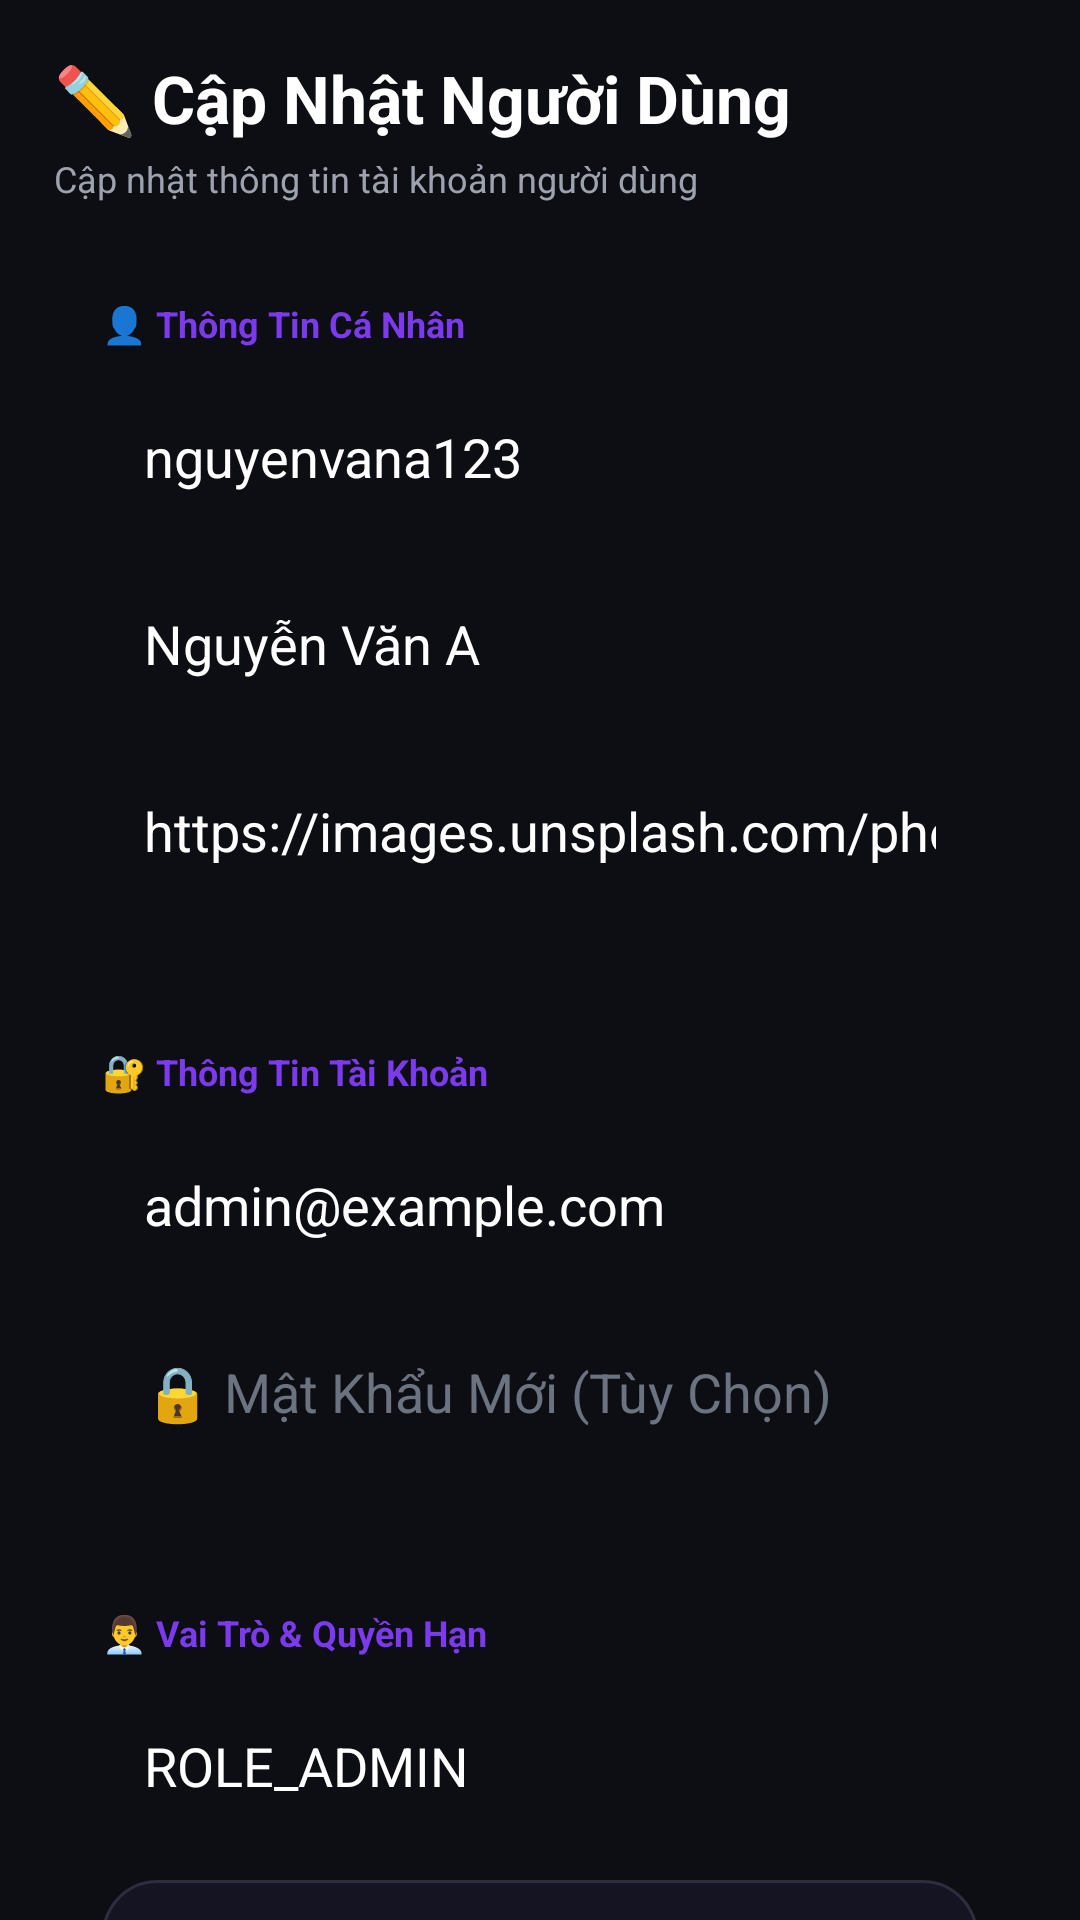

Here is an Android app screen rendered from its layout file. Give the layout XML and the strings, colors and styles it references.
<!-- AndroidManifest.xml: application theme Theme.MusicApp -->
<!-- res/layout/fragment_admin_update_user.xml -->
<?xml version="1.0" encoding="utf-8"?>
<ScrollView xmlns:android="http://schemas.android.com/apk/res/android"
    android:layout_width="match_parent"
    android:layout_height="match_parent"
    android:background="@color/bg_dark"
    android:fillViewport="true"
    android:overScrollMode="never"
    android:scrollbars="none">

    <LinearLayout
        android:layout_width="match_parent"
        android:layout_height="wrap_content"
        android:orientation="vertical"
        android:padding="18dp">

        <LinearLayout
            android:layout_width="match_parent"
            android:layout_height="wrap_content"
            android:orientation="vertical"
            android:layout_marginBottom="16dp">

            <TextView
                android:layout_width="wrap_content"
                android:layout_height="wrap_content"
                android:text="✏️ Cập Nhật Người Dùng"
                android:textColor="@color/text_primary"
                android:textSize="22sp"
                android:textStyle="bold" />

            <TextView
                android:layout_width="wrap_content"
                android:layout_height="wrap_content"
                android:layout_marginTop="4dp"
                android:text="Cập nhật thông tin tài khoản người dùng"
                android:textColor="@color/text_secondary"
                android:textSize="12sp" />
        </LinearLayout>

        
        <LinearLayout
            android:layout_width="match_parent"
            android:layout_height="wrap_content"
            android:layout_marginBottom="14dp"
            android:background="@drawable/bg_dark_card"
            android:orientation="vertical"
            android:padding="16dp">

            <TextView
                android:layout_width="wrap_content"
                android:layout_height="wrap_content"
                android:text="👤 Thông Tin Cá Nhân"
                android:textColor="@color/color_primary_purple"
                android:textSize="12sp"
                android:textStyle="bold" />

            <EditText
                android:id="@+id/editUpdateUsername"
                android:layout_width="match_parent"
                android:layout_height="wrap_content"
                android:layout_marginTop="10dp"
                android:background="@drawable/bg_input_field"
                android:hint="👤 Tên Đăng Nhập"
                android:padding="14dp"
                android:text="nguyenvana123"
                android:textColor="@color/text_primary"
                android:textColorHint="@color/text_hint" />

            <EditText
                android:id="@+id/editUpdateFullName"
                android:layout_width="match_parent"
                android:layout_height="wrap_content"
                android:layout_marginTop="10dp"
                android:background="@drawable/bg_input_field"
                android:hint="📝 Họ Và Tên"
                android:padding="14dp"
                android:text="Nguyễn Văn A"
                android:textColor="@color/text_primary"
                android:textColorHint="@color/text_hint" />

            <EditText
                android:id="@+id/editUpdateAvatarUrl"
                android:layout_width="match_parent"
                android:layout_height="wrap_content"
                android:layout_marginTop="10dp"
                android:background="@drawable/bg_input_field"
                android:hint="🖼️ Đường Dẫn Ảnh Đại Diện"
                android:inputType="textUri"
                android:padding="14dp"
                android:text="https://images.unsplash.com/photo-158"
                android:textColor="@color/text_primary"
                android:textColorHint="@color/text_hint" />
        </LinearLayout>

        
        <LinearLayout
            android:layout_width="match_parent"
            android:layout_height="wrap_content"
            android:layout_marginBottom="14dp"
            android:background="@drawable/bg_dark_card"
            android:orientation="vertical"
            android:padding="16dp">

            <TextView
                android:layout_width="wrap_content"
                android:layout_height="wrap_content"
                android:text="🔐 Thông Tin Tài Khoản"
                android:textColor="@color/color_primary_purple"
                android:textSize="12sp"
                android:textStyle="bold" />

            <EditText
                android:id="@+id/editUpdateEmail"
                android:layout_width="match_parent"
                android:layout_height="wrap_content"
                android:layout_marginTop="10dp"
                android:background="@drawable/bg_input_field"
                android:hint="📧 Email"
                android:inputType="textEmailAddress"
                android:padding="14dp"
                android:text="admin@example.com"
                android:textColor="@color/text_primary"
                android:textColorHint="@color/text_hint" />

            <EditText
                android:id="@+id/editUpdatePassword"
                android:layout_width="match_parent"
                android:layout_height="wrap_content"
                android:layout_marginTop="10dp"
                android:background="@drawable/bg_input_field"
                android:hint="🔒 Mật Khẩu Mới (Tùy Chọn)"
                android:inputType="textPassword"
                android:padding="14dp"
                android:textColor="@color/text_primary"
                android:textColorHint="@color/text_hint" />
        </LinearLayout>

        
        <LinearLayout
            android:layout_width="match_parent"
            android:layout_height="wrap_content"
            android:layout_marginBottom="14dp"
            android:background="@drawable/bg_dark_card"
            android:orientation="vertical"
            android:padding="16dp">

            <TextView
                android:layout_width="wrap_content"
                android:layout_height="wrap_content"
                android:text="👨‍💼 Vai Trò &amp; Quyền Hạn"
                android:textColor="@color/color_primary_purple"
                android:textSize="12sp"
                android:textStyle="bold" />

            <EditText
                android:id="@+id/editUpdateRole"
                android:layout_width="match_parent"
                android:layout_height="wrap_content"
                android:layout_marginTop="10dp"
                android:background="@drawable/bg_input_field"
                android:hint="Vai Trò"
                android:padding="14dp"
                android:text="ROLE_ADMIN"
                android:textColor="@color/text_primary"
                android:textColorHint="@color/text_hint" />

            <TextView
                android:layout_width="match_parent"
                android:layout_height="wrap_content"
                android:layout_marginTop="12dp"
                android:background="@drawable/bg_chip_inactive"
                android:padding="12dp"
                android:text="⚠️ Lưu Ý: Thay đổi vai trò về ADMIN sẽ cấp đặc quyền đăng nhạc, duyệt dữ liệu và phân quyền hệ thống."
                android:textColor="@color/text_secondary"
                android:textSize="11sp" />
        </LinearLayout>

        
        <LinearLayout
            android:layout_width="match_parent"
            android:layout_height="wrap_content"
            android:orientation="horizontal"
            android:layout_marginBottom="18dp">

            <Button
                android:id="@+id/buttonCancelUpdateUser"
                android:layout_width="0dp"
                android:layout_height="48dp"
                android:layout_weight="1"
                android:layout_marginEnd="8dp"
                android:background="@drawable/bg_chip_inactive"
                android:text="❌ Hủy Bỏ"
                android:textAllCaps="false"
                android:textColor="@color/text_primary"
                android:textStyle="bold" />

            <Button
                android:id="@+id/buttonSaveUpdateUser"
                android:layout_width="0dp"
                android:layout_height="48dp"
                android:layout_weight="1"
                android:layout_marginStart="8dp"
                android:background="@drawable/bg_button_purple"
                android:text="✅ Lưu Thay Đổi"
                android:textAllCaps="false"
                android:textColor="@color/text_primary"
                android:textStyle="bold" />
        </LinearLayout>
    </LinearLayout>
</ScrollView>
<!-- resources referenced by this layout -->
<resources>
  <color name="bg_dark">#0D0D14</color>
  <color name="color_primary_purple">#7C3AED</color>
  <color name="text_hint">#6B7280</color>
  <color name="text_primary">#FFFFFF</color>
  <color name="text_secondary">#9CA3AF</color>
  <!-- drawable bg_button_purple (drawable) -->
  <?xml version="1.0" encoding="utf-8"?>
  <shape xmlns:android="http://schemas.android.com/apk/res/android">
      <gradient
          android:startColor="#7C3AED"
          android:endColor="#9333EA"
          android:angle="0" />
      <corners android:radius="14dp" />
  </shape>
  <!-- drawable bg_chip_inactive (drawable) -->
  <?xml version="1.0" encoding="utf-8"?>
  <shape xmlns:android="http://schemas.android.com/apk/res/android">
      <solid android:color="#141423" />
      <corners android:radius="18dp" />
      <stroke
          android:width="1dp"
          android:color="#2D2D40" />
  </shape>
  <style name="Theme.MusicApp" parent="Theme.MaterialComponents.DayNight.DarkActionBar">
          <item name="colorPrimary">@color/purple_500</item>
          <item name="colorPrimaryVariant">@color/purple_700</item>
          <item name="colorOnPrimary">@color/white</item>
          <item name="colorSecondary">@color/teal_200</item>
          <item name="colorSecondaryVariant">@color/teal_700</item>
          <item name="colorOnSecondary">@color/black</item>
          <item name="android:statusBarColor">?attr/colorPrimaryVariant</item>
      </style>
  <color name="purple_500">#FF6200EE</color>
  <color name="purple_700">#FF3700B3</color>
  <color name="white">#FFFFFFFF</color>
  <color name="teal_200">#FF03DAC5</color>
  <color name="teal_700">#FF018786</color>
  <color name="black">#FF000000</color>
</resources>
